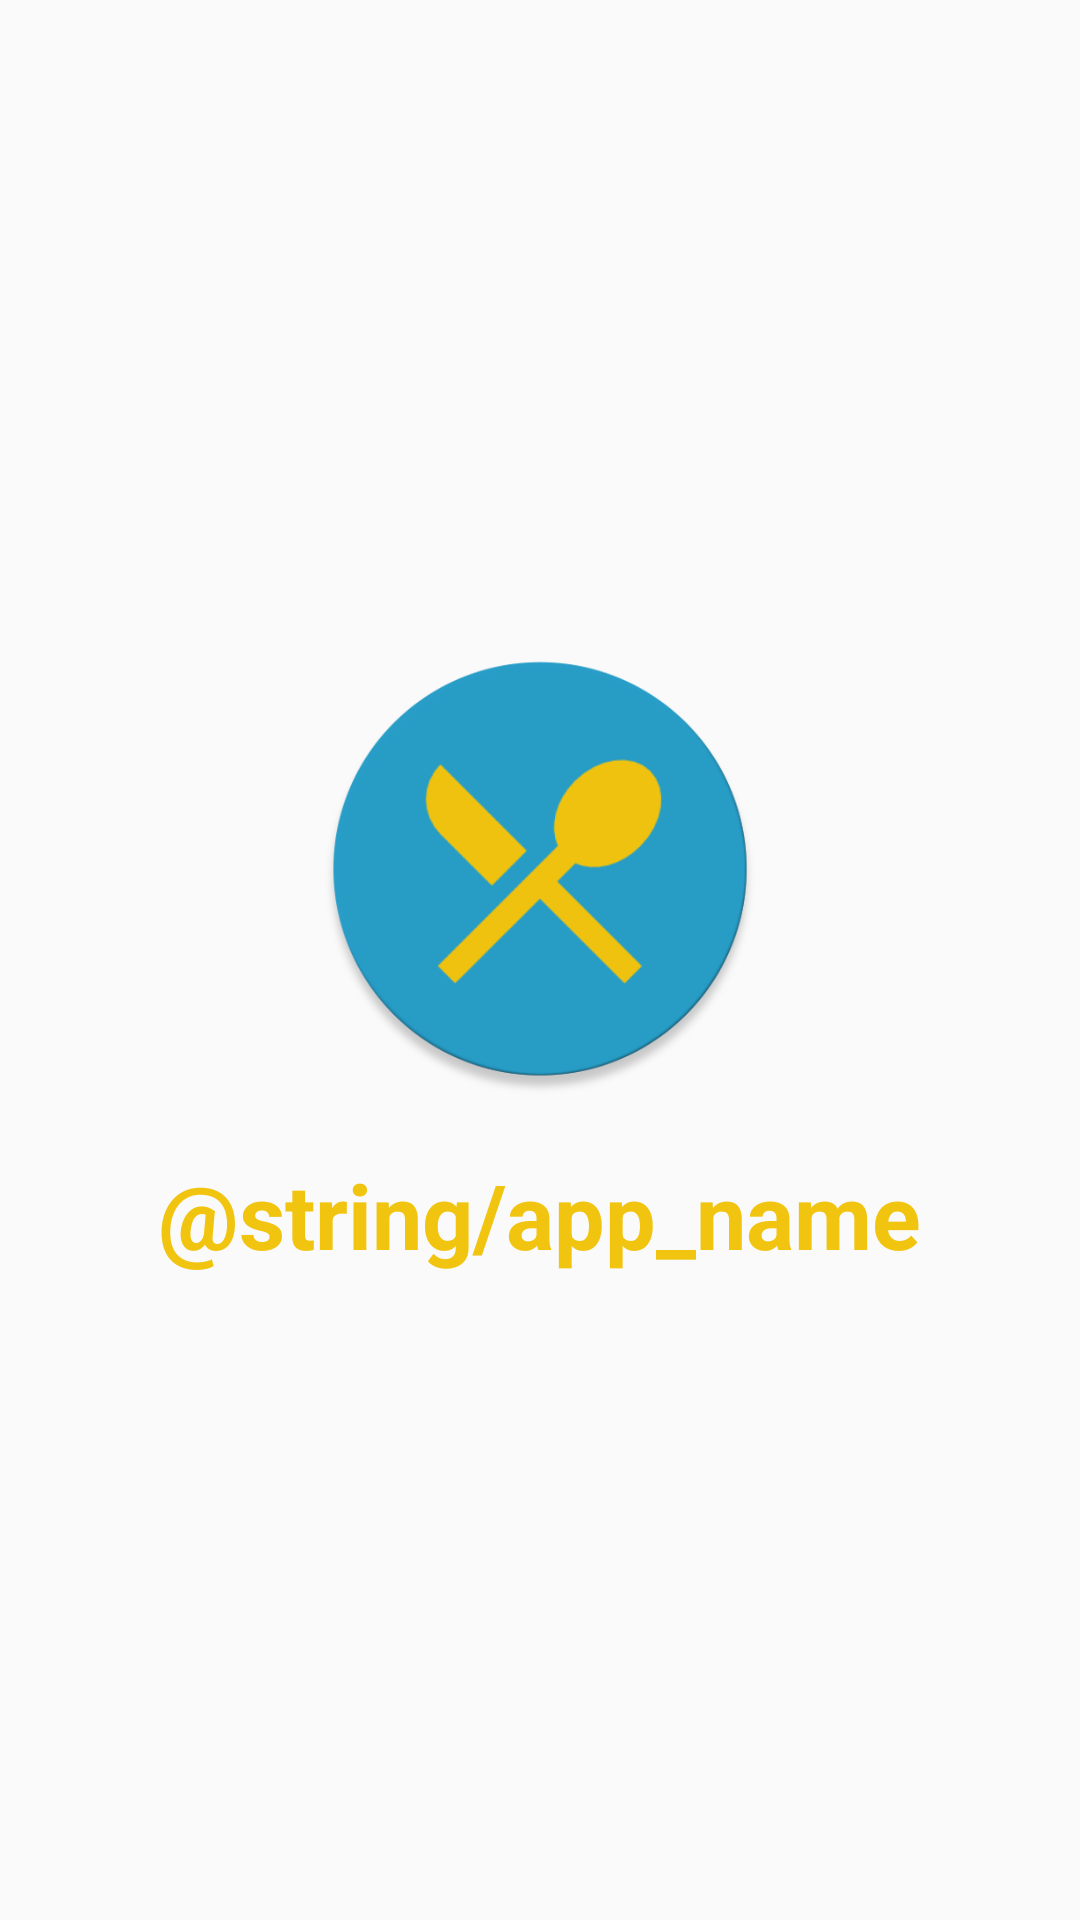

Produce the Android XML layout that renders to this screen, including the resource entries it uses.
<!-- AndroidManifest.xml: activity theme LaunchTheme -->
<!-- res/layout/activity_launch.xml -->
<?xml version="1.0" encoding="utf-8"?>

<LinearLayout
        xmlns:android="http://schemas.android.com/apk/res/android"
        xmlns:app="http://schemas.android.com/apk/res-auto"
        xmlns:tools="http://schemas.android.com/tools"
        android:orientation="vertical"
        android:layout_width="match_parent"
        android:layout_height="match_parent"
        android:background="@drawable/splashscreen"
        android:gravity="center"
        tools:context="fr.csk.monregimeexpress.activities.LaunchActivity">

    <ImageView
        android:layout_width="150dp"
        android:layout_height="150dp"
        android:src="@drawable/ic_launch_load"
        android:layout_marginBottom="20dp"/>

    <TextView
        android:layout_width="wrap_content"
        android:layout_height="wrap_content"
        android:text="@string/app_name"
        style="@style/SplashTitle"
        />

</LinearLayout>
<!-- resources referenced by this layout -->
<resources>
  <!-- drawable ic_launch_load: png bitmap (drawable, 36241 bytes) -->
  <string name="app_name">REGIME EXPRESS</string>
  <style name="SplashTitle">
          <item name="android:textSize">30sp</item>
          <item name="android:textColor">@color/colorYellow</item>
          <item name="android:textStyle">bold</item>
      </style>
  <style name="LaunchTheme" parent="AppTheme">
          <item name="android:windowFullscreen">true</item>
          <item name="windowNoTitle">true</item>
          <item name="windowActionBar">false</item>
      </style>
  <color name="colorYellow">#F1C40F</color>
  <style name="AppTheme" parent="Theme.AppCompat.Light.DarkActionBar">
          
          <item name="colorPrimary">@color/colorLaunch</item>
          <item name="colorPrimaryDark">@color/colorBlack</item>
          <item name="colorAccent">@color/colorGrey</item>
          <item name="android:textAllCaps">false</item> 
      </style>
  <color name="colorLaunch">#279DC7</color>
  <color name="colorBlack">#000000</color>
  <color name="colorGrey">#D1D5D8</color>
</resources>
